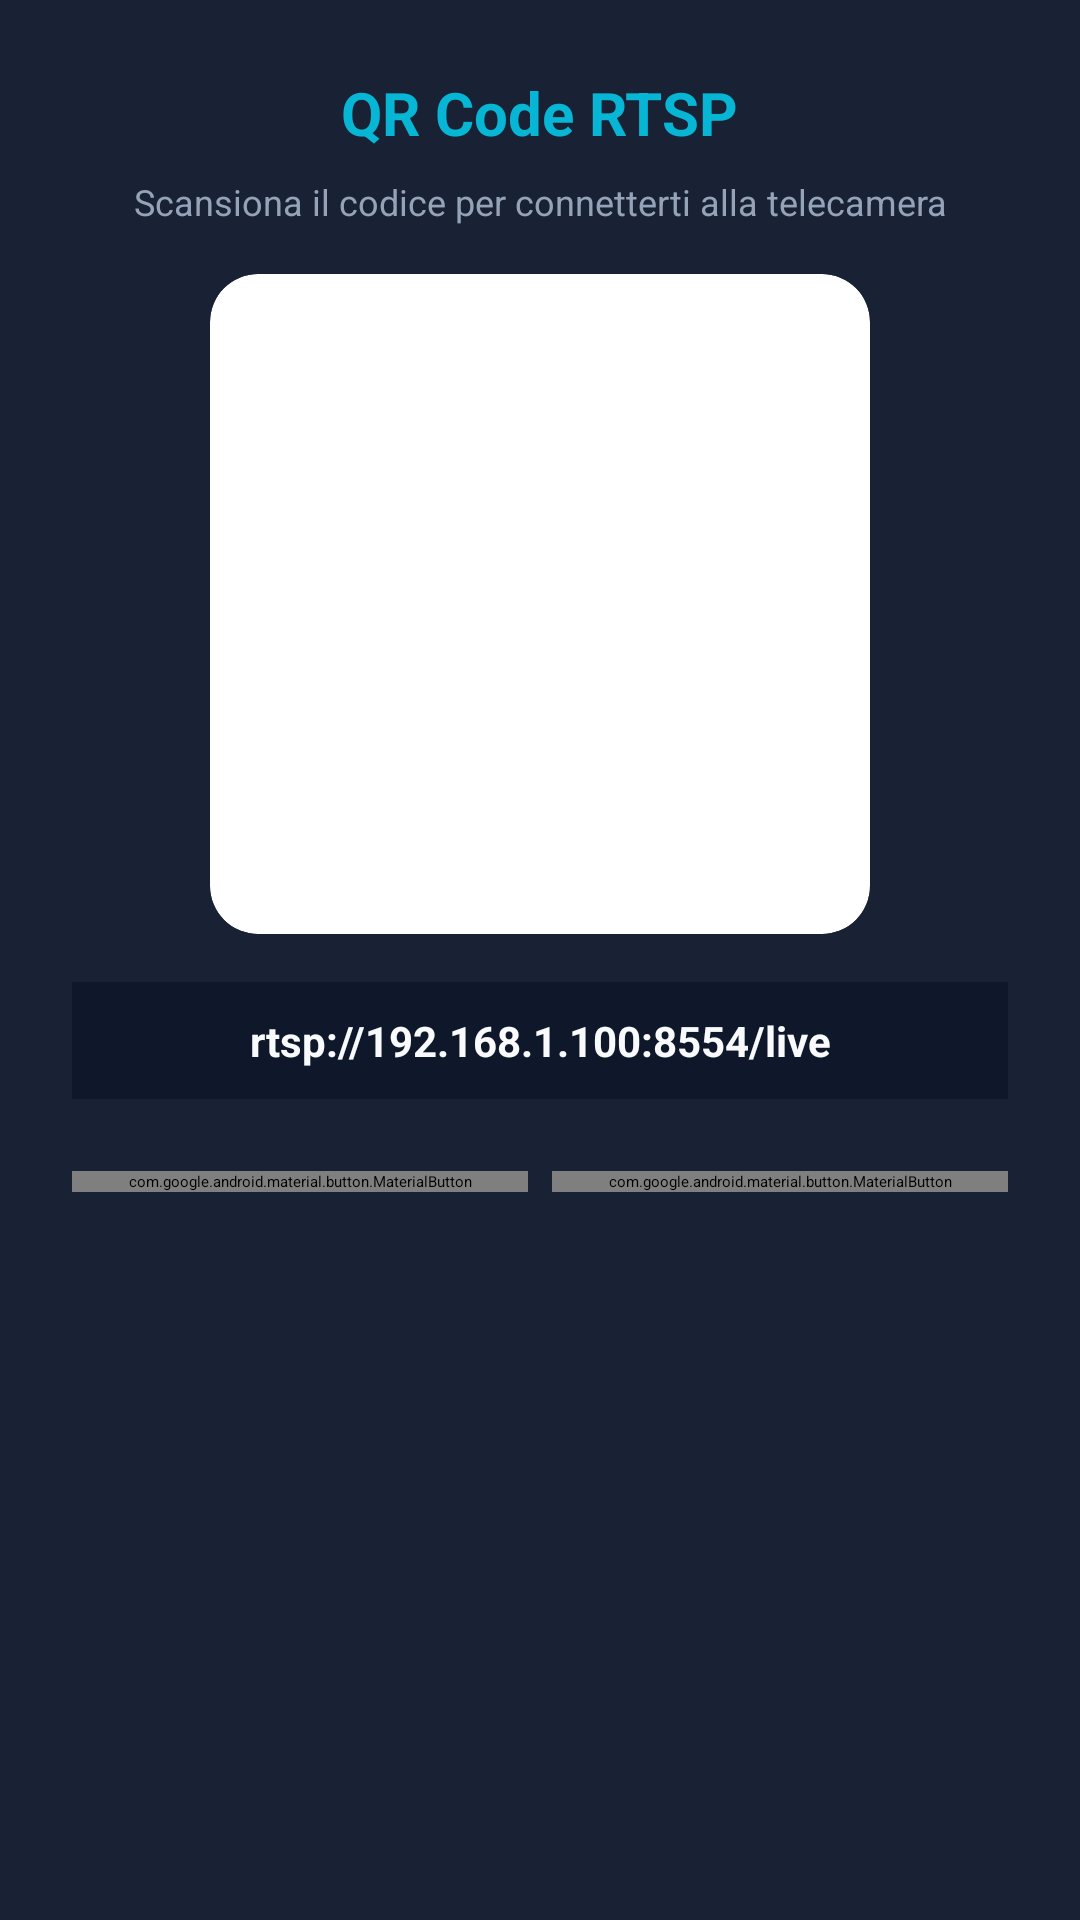

Layout XML and referenced resources for this Android screen:
<!-- AndroidManifest.xml: application theme Theme.IPCAM -->
<!-- res/layout/dialog_qr_code.xml -->
<?xml version="1.0" encoding="utf-8"?>
<LinearLayout xmlns:android="http://schemas.android.com/apk/res/android"
    xmlns:app="http://schemas.android.com/apk/res-auto"
    android:layout_width="match_parent"
    android:layout_height="wrap_content"
    android:orientation="vertical"
    android:padding="24dp"
    android:background="@color/surface"
    android:gravity="center_horizontal">

    <TextView
        android:layout_width="wrap_content"
        android:layout_height="wrap_content"
        android:text="QR Code RTSP"
        android:textColor="@color/primary"
        android:textSize="20sp"
        android:textStyle="bold"
        android:layout_marginBottom="8dp" />

    <TextView
        android:layout_width="wrap_content"
        android:layout_height="wrap_content"
        android:text="Scansiona il codice per connetterti alla telecamera"
        android:textColor="@color/text_muted"
        android:textSize="12sp"
        android:layout_marginBottom="16dp"
        android:gravity="center" />

    <androidx.cardview.widget.CardView
        android:layout_width="220dp"
        android:layout_height="220dp"
        app:cardCornerRadius="16dp"
        app:cardBackgroundColor="#FFFFFF"
        android:layout_marginBottom="16dp"
        app:cardElevation="4dp">

        <ImageView
            android:id="@+id/ivQrCode"
            android:layout_width="match_parent"
            android:layout_height="match_parent"
            android:padding="16dp"
            android:scaleType="fitCenter"
            android:contentDescription="Codice QR RTSP" />
    </androidx.cardview.widget.CardView>

    <TextView
        android:id="@+id/tvDialogRtspUrl"
        android:layout_width="match_parent"
        android:layout_height="wrap_content"
        android:text="rtsp://192.168.1.100:8554/live"
        android:textColor="@color/text_primary"
        android:textSize="14sp"
        android:textStyle="bold"
        android:gravity="center"
        android:layout_marginBottom="24dp"
        android:background="@color/background"
        android:padding="10dp" />

    <LinearLayout
        android:layout_width="match_parent"
        android:layout_height="wrap_content"
        android:orientation="horizontal"
        android:gravity="center">

        <com.google.android.material.button.MaterialButton
            android:id="@+id/btnDialogCopy"
            style="@style/Widget.MaterialComponents.Button.OutlinedButton"
            android:layout_width="0dp"
            android:layout_height="wrap_content"
            android:layout_weight="1"
            android:layout_marginEnd="8dp"
            android:text="COPIA"
            android:textColor="@color/primary"
            app:strokeColor="@color/primary"
            app:icon="@android:drawable/ic_menu_save"
            app:iconTint="@color/primary" />

        <com.google.android.material.button.MaterialButton
            android:id="@+id/btnDialogShare"
            android:layout_width="0dp"
            android:layout_height="wrap_content"
            android:layout_weight="1"
            android:text="CONDIVIDI"
            app:backgroundTint="@color/primary"
            android:textColor="@color/white"
            android:textStyle="bold"
            app:icon="@android:drawable/ic_menu_share"
            app:iconTint="@color/white" />

    </LinearLayout>

</LinearLayout>
<!-- resources referenced by this layout -->
<resources>
  <color name="background">#0F172A</color>
  <color name="primary">#06B6D4</color>
  <color name="surface">#192134</color>
  <color name="text_muted">#94A3B8</color>
  <color name="text_primary">#F8FAFC</color>
  <color name="white">#FFFFFFFF</color>
  <style name="Theme.IPCAM" parent="Theme.MaterialComponents.DayNight.NoActionBar">
          
          <item name="colorPrimary">@color/primary</item>
          <item name="colorPrimaryVariant">@color/primary_dark</item>
          <item name="colorOnPrimary">@color/white</item>
          
          <item name="colorSecondary">@color/accent</item>
          <item name="colorSecondaryVariant">@color/accent_light</item>
          <item name="colorOnSecondary">@color/white</item>
          
          <item name="android:windowBackground">@color/background</item>
          
          <item name="android:statusBarColor">@color/background</item>
          
          <item name="android:navigationBarColor">@color/background</item>
      </style>
  <color name="primary_dark">#0891B2</color>
  <color name="accent">#F97316</color>
  <color name="accent_light">#0EA5E9</color>
</resources>
